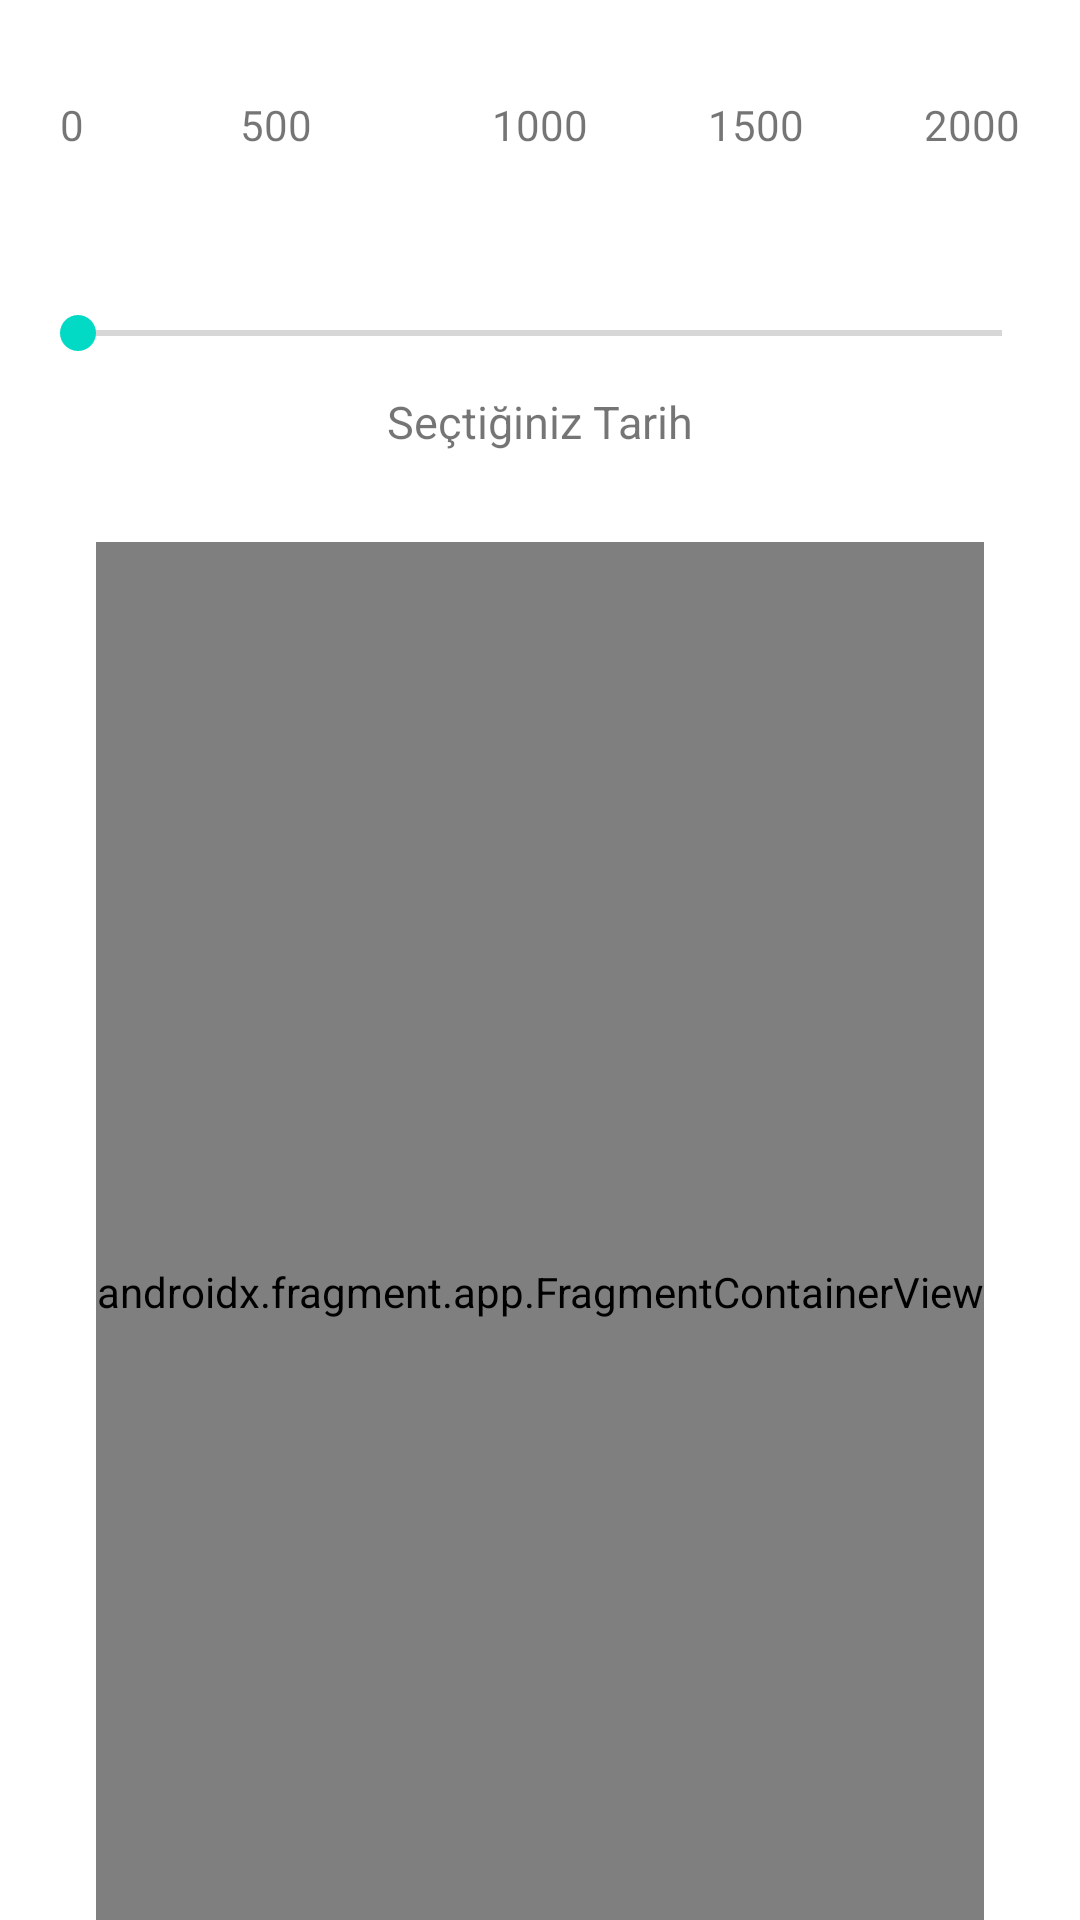

Reconstruct the res/layout file that produces this screen, plus the resources it refers to.
<!-- AndroidManifest.xml: application theme Theme.TarihKronolojisi -->
<!-- res/layout/activity_main.xml -->
<?xml version="1.0" encoding="utf-8"?>
<androidx.constraintlayout.widget.ConstraintLayout xmlns:android="http://schemas.android.com/apk/res/android"
    xmlns:app="http://schemas.android.com/apk/res-auto"
    xmlns:tools="http://schemas.android.com/tools"
    android:layout_width="match_parent"
    android:layout_height="match_parent"
    tools:context=".MainActivity"
    android:orientation="vertical">


    <LinearLayout
        android:id="@+id/linearLayout"
        android:layout_width="match_parent"
        android:layout_height="wrap_content"
        android:layout_marginTop="32dp"
        android:orientation="horizontal"
        app:layout_constraintEnd_toEndOf="parent"
        app:layout_constraintStart_toStartOf="parent"
        app:layout_constraintTop_toTopOf="parent">

        <TextView
            android:gravity="center"
            android:id="@+id/textView"
            android:layout_width="wrap_content"
            android:layout_height="wrap_content"
            android:layout_weight="1"
            android:text="0" />

        <TextView
            android:gravity="center"
            android:id="@+id/textView2"
            android:layout_width="wrap_content"
            android:layout_height="wrap_content"
            android:layout_weight="1"
            android:layout_marginLeft="12dp"
            android:text="500" />

        <TextView
            android:gravity="center"
            android:id="@+id/textView4"
            android:layout_width="wrap_content"
            android:layout_height="wrap_content"
            android:layout_marginLeft="20dp"
            android:layout_weight="1"
            android:text="1000" />

        <TextView
            android:id="@+id/textView3"
            android:layout_width="wrap_content"
            android:layout_height="wrap_content"
            android:layout_weight="1"
            android:text="1500"
            android:gravity="center"/>
        <TextView
            android:gravity="center"
            android:id="@+id/textView5"
            android:layout_width="wrap_content"
            android:layout_height="wrap_content"
            android:layout_weight="1"
            android:text="2000"/>

    </LinearLayout>

    <SeekBar
        android:id="@+id/seekBar"
        android:layout_width="match_parent"
        android:layout_height="100dp"
        android:layout_margin="10dp"
        android:layout_marginStart="10dp"
        android:layout_marginTop="24dp"
        android:layout_marginEnd="10dp"
        android:layout_weight="1"
        android:max="2000"
        android:min="0"
        app:layout_constraintEnd_toEndOf="parent"
        app:layout_constraintStart_toStartOf="parent"
        app:layout_constraintTop_toBottomOf="@+id/linearLayout" />

    <TextView
        android:id="@+id/tarih"
        android:layout_width="wrap_content"
        android:layout_height="wrap_content"
        android:layout_margin="20dp"
        android:layout_marginTop="24dp"
        android:layout_marginBottom="20dp"
        android:text="Seçtiğiniz Tarih"
        android:textSize="15sp"
        app:layout_constraintBottom_toTopOf="@+id/fragmentContainerView"
        app:layout_constraintEnd_toEndOf="parent"
        app:layout_constraintStart_toStartOf="parent"
        app:layout_constraintTop_toBottomOf="@+id/seekBar" />

    <androidx.fragment.app.FragmentContainerView
        android:id="@+id/fragmentContainerView"
        android:name="androidx.navigation.fragment.NavHostFragment"
        android:layout_width="wrap_content"
        android:layout_height="500dp"
        android:layout_margin="10dp"
        android:layout_marginTop="31dp"
        app:defaultNavHost="true"
        app:layout_constraintBottom_toBottomOf="parent"
        app:layout_constraintEnd_toEndOf="parent"
        app:layout_constraintStart_toStartOf="parent"
        app:layout_constraintTop_toBottomOf="@+id/tarih"
        app:navGraph="@navigation/nav_graph" />
</androidx.constraintlayout.widget.ConstraintLayout>
<!-- resources referenced by this layout -->
<resources>
  <style name="Theme.TarihKronolojisi" parent="Theme.MaterialComponents.DayNight.DarkActionBar">
          
          <item name="colorPrimary">@color/purple_500</item>
          <item name="colorPrimaryVariant">@color/purple_700</item>
          <item name="colorOnPrimary">@color/white</item>
          
          <item name="colorSecondary">@color/teal_200</item>
          <item name="colorSecondaryVariant">@color/teal_700</item>
          <item name="colorOnSecondary">@color/black</item>
          
          <item name="android:statusBarColor" tools:targetApi="l">?attr/colorPrimaryVariant</item>
          
      </style>
  <!-- not gathered from this repository: default colours our renderer supplied (Android Studio template values) -->
  <color name="purple_500">#FF6200EE</color>
  <color name="purple_700">#FF3700B3</color>
  <color name="teal_200">#FF03DAC5</color>
  <color name="teal_700">#FF018786</color>
  <color name="black">#FF000000</color>
  <color name="white">#FFFFFFFF</color>
</resources>
